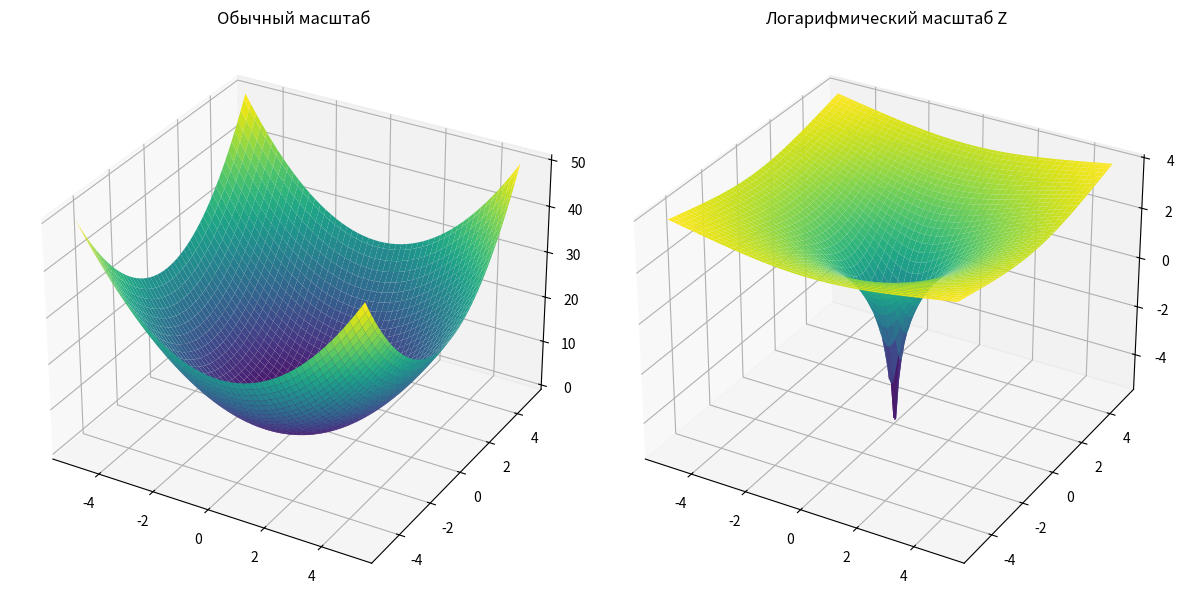

Reproduce this figure in Python.
import numpy as np
import matplotlib.pyplot as plt
from mpl_toolkits.mplot3d import Axes3D

x = np.linspace(-5, 5, 100)
y = np.linspace(-5, 5, 100)
X, Y = np.meshgrid(x, y)
Z = X**2 + Y**2  # Пример MSE

fig = plt.figure(figsize=(12, 6))

ax1 = fig.add_subplot(121, projection='3d')
ax1.plot_surface(X, Y, Z, cmap='viridis')
ax1.set_title('Обычный масштаб')

ax2 = fig.add_subplot(122, projection='3d')
ax2.plot_surface(X, Y, np.log(Z + 1e-9), cmap='viridis')
ax2.set_title('Логарифмический масштаб Z')

plt.tight_layout()
plt.show()